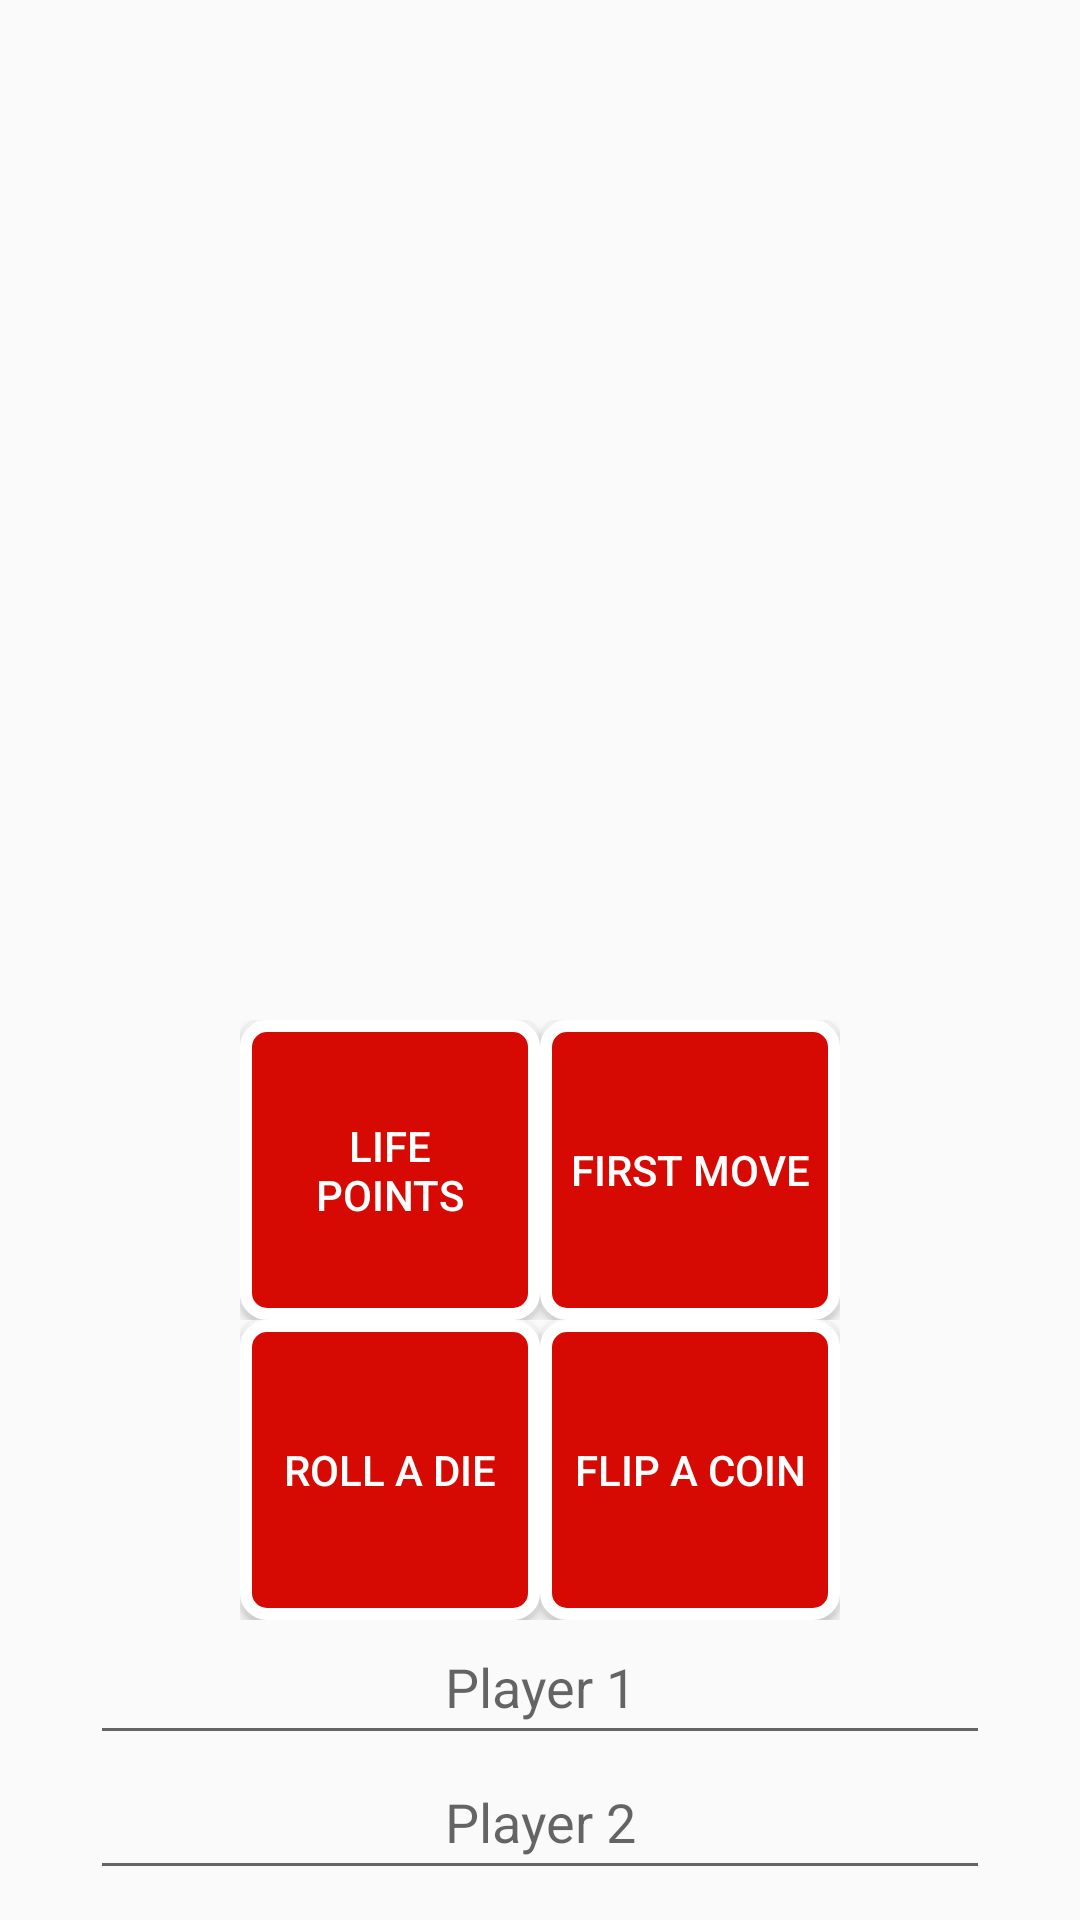

Produce the Android XML layout that renders to this screen, including the resource entries it uses.
<!-- AndroidManifest.xml: application theme AppTheme -->
<!-- res/layout/activity_menu.xml -->
<?xml version="1.0" encoding="utf-8"?>
<RelativeLayout xmlns:android="http://schemas.android.com/apk/res/android"
    xmlns:app="http://schemas.android.com/apk/res-auto"
    xmlns:tools="http://schemas.android.com/tools"
    android:layout_width="match_parent"
    android:layout_height="match_parent"
    android:id="@+id/activity_menu"
    tools:context="com.example.defsin.myapplication.Menu">


    <LinearLayout
        android:id="@+id/menuRowOne"
        android:layout_width="wrap_content"
        android:layout_height="100dp"
        android:orientation="horizontal"
        android:layout_above="@+id/menuRowTwo"
        android:layout_alignLeft="@+id/menuRowTwo"
        android:layout_alignStart="@+id/menuRowTwo">


        <Button
            android:id="@+id/duelPointsButt"
            android:layout_width="100dp"
            android:layout_height="match_parent"
            android:layout_weight="1"
            android:text="@string/menuButtLifePoints"
            android:onClick="clickLifePoints"
            android:textColor="@android:color/white"
            android:background="@drawable/points_buttbg_color"/>

        <Button
            android:id="@+id/duelStatsButt"
            android:layout_width="100dp"
            android:layout_height="match_parent"
            android:layout_weight="1"
            android:text="@string/menuButtTurnPicker"
            android:onClick="clickTurnPicker"
            android:textColor="@android:color/white"
            android:background="@drawable/points_buttbg_color"/>

    </LinearLayout>

    <LinearLayout
        android:id="@+id/menuRowTwo"
        android:layout_width="wrap_content"
        android:layout_height="100dp"
        android:layout_alignParentBottom="true"
        android:layout_centerHorizontal="true"
        android:layout_marginBottom="100dp"
        android:orientation="horizontal">


        <Button
            android:id="@+id/diceRollButt"
            android:layout_width="100dp"
            android:layout_height="match_parent"
            android:layout_weight="1"
            android:text="@string/menuButtRollDie"
            android:onClick="clickDie"
            android:textColor="@android:color/white"
            android:background="@drawable/points_buttbg_color"/>

        <Button
            android:id="@+id/coinFlipButt"
            android:layout_width="100dp"
            android:layout_height="match_parent"
            android:layout_weight="1"
            android:text="@string/menuButtCoinFlip"
            android:onClick="clickCoin"
            android:textColor="@android:color/white"
            android:background="@drawable/points_buttbg_color"/>
    </LinearLayout>
    <LinearLayout
        android:layout_width="match_parent"
        android:layout_height="100dp"
        android:layout_alignParentBottom="true"
        android:orientation="vertical">
        <EditText
            android:id="@+id/player1Input"
            android:layout_width="300dp"
            android:layout_height="45dp"
            android:layout_gravity="center_horizontal"
            android:gravity="center_horizontal"
            android:maxLines="1"
            android:singleLine="true"
            android:hint="Player 1"
            />
        <EditText
            android:id="@+id/player2Input"
            android:layout_width="300dp"
            android:layout_height="45dp"
            android:layout_gravity="center_horizontal"
            android:gravity="center_horizontal"
            android:maxLines="1"
            android:singleLine="true"
            android:hint="Player 2"
            />
    </LinearLayout>

    <ImageView
        android:id="@+id/imageView"
        android:layout_width="1000dp"
        android:layout_height="120dp"
        android:layout_alignParentTop="true"
        android:layout_marginTop="55dp"
        app:srcCompat="@mipmap/yugiohlogo"
        android:layout_alignParentLeft="true"
        android:layout_alignParentStart="true"/>

</RelativeLayout>
<!-- resources referenced by this layout -->
<resources>
  <!-- drawable points_buttbg_color (drawable) -->
  <?xml version="1.0" encoding="UTF-8"?>
  
  <selector xmlns:android="http://schemas.android.com/apk/res/android">
      <item android:state_pressed="true" >
          <shape>
              <solid
                  android:color="@color/colorPrimaryDark" />
              <stroke
                  android:width="4dp"
                  android:color="@android:color/white" />
              <corners
                  android:radius="7dp" />
              <padding
                  android:left="10dp"
                  android:top="10dp"
                  android:right="10dp"
                  android:bottom="10dp" />
          </shape>
      </item>
      <item>
          <shape>
              <stroke
                  android:width="4dp"
                  android:color="@android:color/white" />
              <corners
                  android:radius="7dp" />
              <padding
                  android:left="10dp"
                  android:top="10dp"
                  android:right="10dp"
                  android:bottom="10dp" />
              <solid
                  android:color="@color/colorPrimary"/>
          </shape>
      </item>
  </selector>
  <!-- mipmap yugiohlogo: png bitmap (drawable, 855936 bytes) -->
  <string name="menuButtCoinFlip">Flip A Coin</string>
  <string name="menuButtLifePoints">Life Points</string>
  <string name="menuButtRollDie">Roll A Die</string>
  <string name="menuButtTurnPicker">First Move</string>
  <style name="AppTheme" parent="Theme.AppCompat.Light.DarkActionBar">
          "
          <item name="colorPrimary">@color/colorPrimary</item>
          <item name="colorPrimaryDark">@color/colorPrimaryDark</item>
          <item name="colorAccent">@color/colorAccent</item>
      </style>
  <color name="colorPrimaryDark">#960702</color>
  <color name="colorPrimary">#d60a03</color>
  <color name="colorAccent">#ff4081</color>
</resources>
